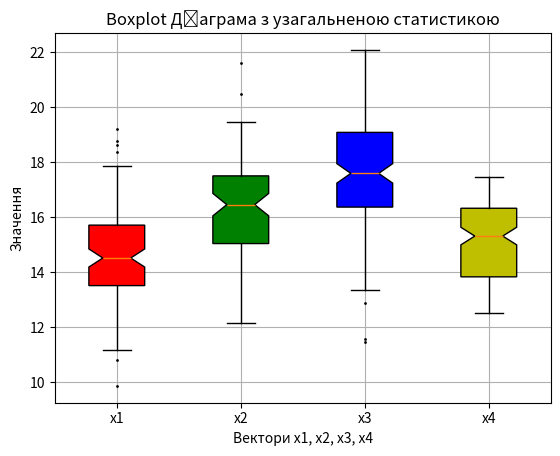

Recreate this plot in Python.
import numpy as np
import matplotlib.pyplot as plt

n = 5

# Генеруємо масив x1, що підпорядковується нормальному розподілу
x1 = np.random.normal(loc=3 * n, scale=0.35 * n, size=105 + n)
x2 = np.random.normal(loc=3.2 * n, scale=0.4 * n, size=80 + 2 * n)
x3 = np.random.normal(loc=3.5 * n, scale=0.4 * n, size=135 + 2 * n)
x4 = np.random.uniform(low=2.5 * n, high=3.5 * n, size=160 - 2 * n)

# Побудова boxplot діаграми
fig, ax = plt.subplots()

data = [x1, x2, x3, x4]
labels = ['x1', 'x2', 'x3', 'x4']
colors = ['r', 'g', 'b', 'y']

boxes = ax.boxplot(data, notch='True', vert=True, labels=labels, patch_artist=True, whis=1.2, flierprops=dict(markersize=1))

for patch, color in zip(boxes['boxes'], colors):
    patch.set_facecolor(color)

ax.set_title('Boxplot Діаграма з узагальненою статистикою')
ax.set_xlabel('Вектори x1, x2, x3, x4')
ax.set_ylabel('Значення')

plt.grid(True)
plt.show()
